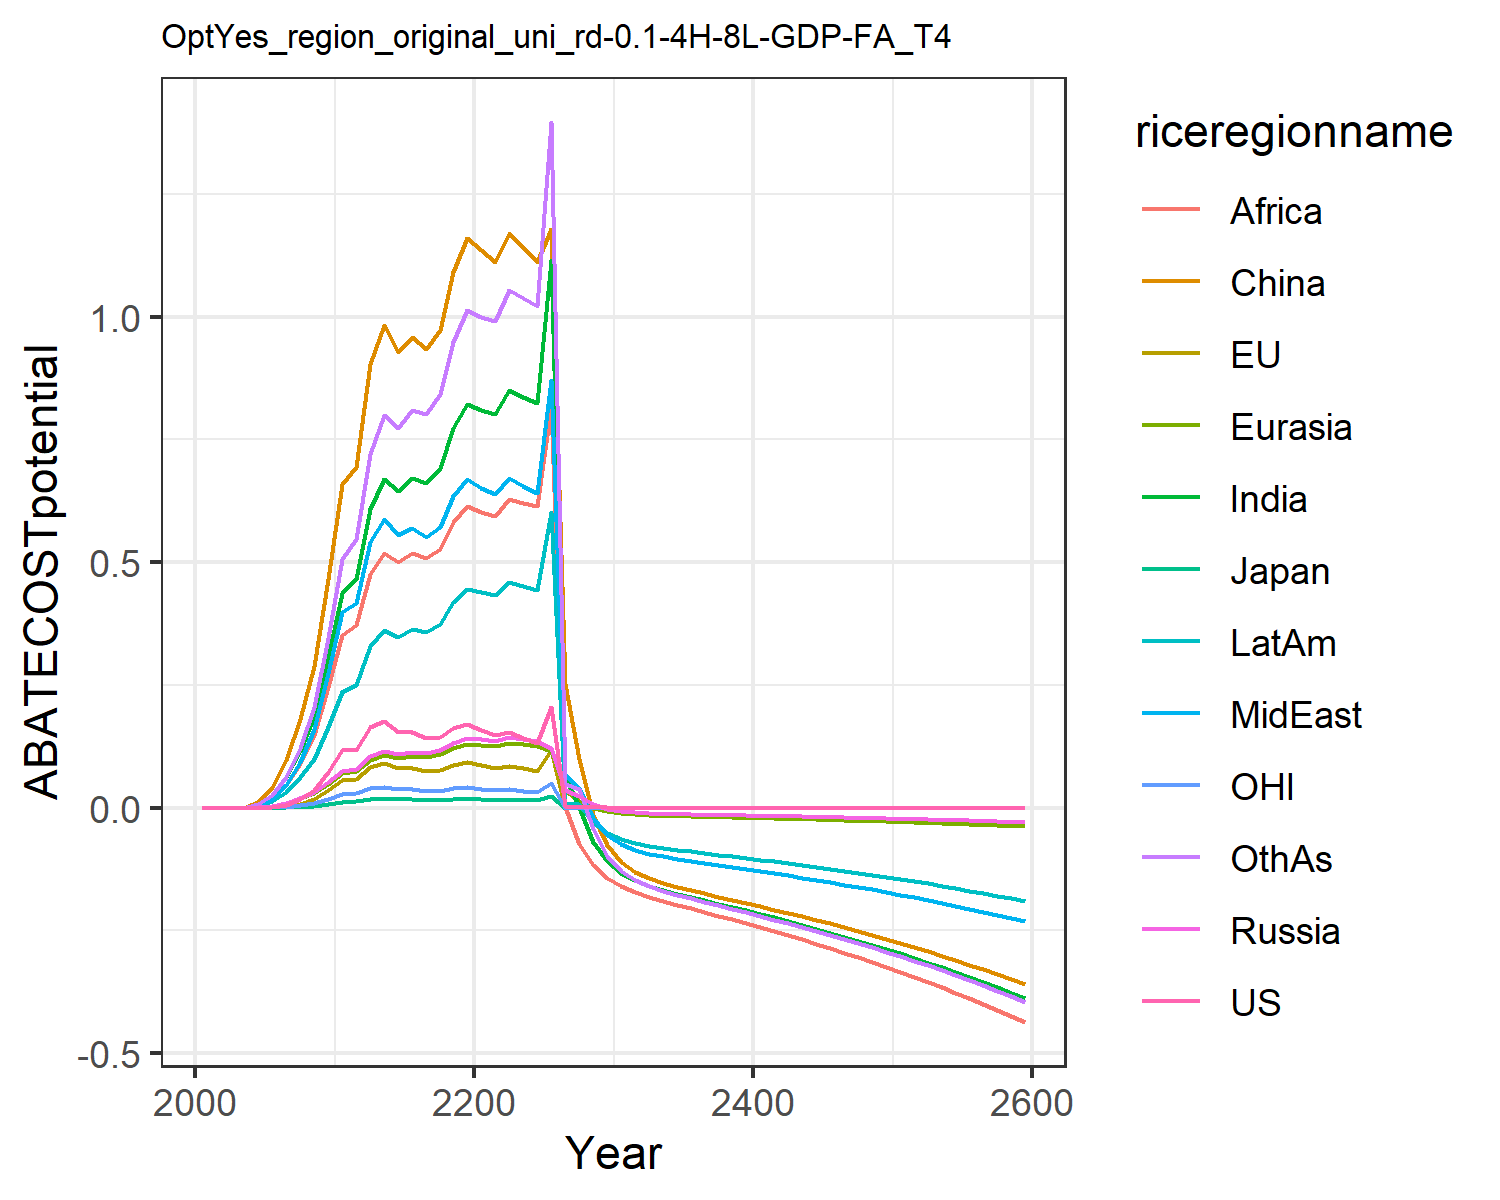

The data file committed next to this chart (first rows):
0.0, 0.0, 0.0, 0.0, 0.0, 0.0, 0.0, 0.0, 0.0, 0.0, 0.0, 0.0
0.0, 0.0, 0.0, 2.168404344971009e-19, 2.168404344971009e-19, 1.734723475976807e-18, 4.336808689942018e-18, 4.336808689942018e-19, 1.734723475976807e-18, 8.673617379884035e-19, 0.0, 1.734723475976807e-18
0.0, 0.0, 0.0, 0.0, 4.336808689942018e-19, 3.469446951953614e-18, 6.938893903907228e-18, 0.0, 5.204170427930421e-18, 1.734723475976807e-18, 0.0, 1.734723475976807e-18
0.0, 0.0, 0.0, 6.505213034913027e-19, 8.673617379884035e-19, 3.469446951953614e-18, 6.938893903907228e-18, 1.734723475976807e-18, 3.469446951953614e-18, 0.0, 0.0, -3.469446951953614e-18
8.424332991585792e-5, 4.115521740453785e-5, 1.139133643885558e-5, 0.001233, 0.001217, 0.01198, 0.007767, 0.005163, 0.00561, 0.004053, 2.4889467880135475e-5, 0.007339
0.001096, 0.0005373, 0.0001385, 0.004119, 0.003999, 0.03916, 0.02544, 0.0181, 0.01901, 0.01328, 0.0003135, 0.02491
0.005895, 0.002897, 0.000717, 0.01039, 0.009869, 0.09634, 0.06152, 0.04694, 0.04648, 0.03243, 0.00163, 0.06246
0.01704, 0.00836, 0.001992, 0.01985, 0.01868, 0.1812, 0.1157, 0.09365, 0.08888, 0.06142, 0.004554, 0.1218
0.03552, 0.01733, 0.003984, 0.03195, 0.03007, 0.2892, 0.1873, 0.1593, 0.1472, 0.09988, 0.009162, 0.2043
0.07288, 0.03524, 0.007834, 0.05192, 0.04887, 0.4656, 0.3058, 0.2735, 0.2453, 0.1639, 0.01814, 0.3458
0.117, 0.0569, 0.01236, 0.07431, 0.06972, 0.6584, 0.4365, 0.398, 0.3507, 0.2348, 0.02862, 0.5061
0.1179, 0.05856, 0.01254, 0.07857, 0.07382, 0.6928, 0.4661, 0.416, 0.3724, 0.2503, 0.02888, 0.5469
0.1649, 0.08312, 0.01763, 0.1052, 0.09757, 0.9033, 0.6087, 0.5415, 0.4762, 0.3289, 0.04027, 0.7211
0.1765, 0.09026, 0.01896, 0.1158, 0.1072, 0.9822, 0.67, 0.5877, 0.5195, 0.3625, 0.04303, 0.7994
0.1547, 0.0802, 0.01669, 0.1098, 0.102, 0.9285, 0.6449, 0.5546, 0.4998, 0.3484, 0.0377, 0.7728
0.1543, 0.08095, 0.01671, 0.1142, 0.106, 0.9591, 0.6721, 0.5697, 0.5176, 0.3631, 0.03757, 0.8103
0.1414, 0.07502, 0.01537, 0.1117, 0.1038, 0.9345, 0.6616, 0.5522, 0.5079, 0.3571, 0.03442, 0.801
0.1434, 0.07679, 0.01563, 0.1171, 0.1086, 0.9736, 0.6919, 0.571, 0.5272, 0.3736, 0.03488, 0.8421
0.1625, 0.08778, 0.01775, 0.1327, 0.1221, 1.091, 0.7735, 0.6339, 0.5823, 0.4185, 0.03951, 0.9477
0.171, 0.09302, 0.01871, 0.1422, 0.1303, 1.161, 0.8224, 0.6685, 0.6135, 0.4456, 0.04153, 1.013
0.1588, 0.08705, 0.01743, 0.1391, 0.1277, 1.135, 0.8103, 0.6514, 0.6018, 0.4387, 0.03857, 0.9998
0.1477, 0.08168, 0.01627, 0.1358, 0.1253, 1.111, 0.8023, 0.6383, 0.5931, 0.4336, 0.03593, 0.9912
0.1537, 0.0857, 0.017, 0.143, 0.1322, 1.17, 0.85, 0.6718, 0.6277, 0.4591, 0.03744, 1.053
0.1423, 0.07997, 0.0158, 0.1389, 0.1291, 1.141, 0.8372, 0.6559, 0.6209, 0.4515, 0.03473, 1.038
0.1317, 0.07452, 0.01467, 0.1347, 0.1259, 1.112, 0.8237, 0.6399, 0.6136, 0.4435, 0.03218, 1.021
0.2055, 0.1171, 0.02298, 0.1217, 0.1147, 1.179, 1.115, 0.8707, 0.8174, 0.6026, 0.0503, 1.396
0.002893, 0.0, 0.0, 0.03527, 0.03531, 0.2513, 0.0653, 0.06642, 0.002299, 0.009898, 0.0001514, 0.04717
0.001465, 0.0, 0.0, 0.023, 0.01319, 0.09879, 0.0005063, 0.03962, -0.07417, 0.007962, 7.679390952653579e-5, 0.0375
0.0007418, 0.0, 0.0, 0.006419, -0.0001682, -0.01524, -0.07006, -0.02203, -0.117, -0.02858, 3.893272305250904e-5, -0.04439
0.0003756, 0.0, 0.0, -0.002277, -0.007307, -0.07645, -0.1095, -0.05536, -0.1426, -0.05068, 1.973587887670892e-5, -0.09761
0.0001899, 0.0, 0.0, -0.006965, -0.01128, -0.1108, -0.133, -0.07436, -0.1595, -0.06364, 9.982507738738816e-6, -0.1283
9.577131273806558e-5, 0.0, 0.0, -0.009586, -0.01362, -0.1311, -0.1482, -0.08592, -0.1717, -0.07179, 5.035759499743455e-6, -0.1473
4.8284991724367247e-5, 0.0, 0.0, -0.01114, -0.01509, -0.1442, -0.1589, -0.09354, -0.1812, -0.07738, 2.5383811612595587e-6, -0.1599
2.4336405032217776e-5, 0.0, 0.0, -0.01215, -0.01614, -0.1536, -0.1674, -0.09926, -0.1895, -0.08174, 1.2789563324906942e-6, -0.1695
1.2263894539146185e-5, 0.0, 0.0, -0.01291, -0.01698, -0.1614, -0.1749, -0.104, -0.1972, -0.08549, 6.442258301305581e-7, -0.1776
6.179608976621831e-6, 0.0, 0.0, -0.01353, -0.01772, -0.1682, -0.1819, -0.1084, -0.2048, -0.08897, 3.2444896878594873e-7, -0.185
3.1136644894311137e-6, 0.0, 0.0, -0.01409, -0.01842, -0.1748, -0.1887, -0.1125, -0.2123, -0.09233, 1.633818916596658e-7, -0.192
1.5688087474632542e-6, 0.0, 0.0, -0.01462, -0.0191, -0.1812, -0.1955, -0.1166, -0.2199, -0.09568, 8.226662313926218e-8, -0.199
7.904238266782719e-7, 0.0, 0.0, -0.01515, -0.01977, -0.1876, -0.2024, -0.1208, -0.2275, -0.09904, 4.142026394706955e-8, -0.2061
3.982390022598707e-7, 0.0, 0.0, -0.01568, -0.02046, -0.1941, -0.2093, -0.1249, -0.2354, -0.1025, 2.0853335566057655e-8, -0.2132
2.006420054752513e-7, 0.0, 0.0, -0.01621, -0.02115, -0.2007, -0.2164, -0.1292, -0.2433, -0.1059, 1.0498178991812735e-8, -0.2204
1.010867144153693e-7, 0.0, 0.0, -0.01676, -0.02186, -0.2074, -0.2237, -0.1335, -0.2515, -0.1095, 5.284811752977745e-9, -0.2278
5.092839200234115e-8, 0.0, 0.0, -0.01731, -0.02259, -0.2143, -0.2311, -0.1379, -0.2598, -0.1131, 2.660253315906708e-9, -0.2353
2.565776800262358e-8, 0.0, 0.0, -0.01788, -0.02333, -0.2213, -0.2387, -0.1424, -0.2683, -0.1168, 1.3390442154299265e-9, -0.2431
1.2926178049181664e-8, 0.0, 0.0, -0.01846, -0.02409, -0.2285, -0.2464, -0.1471, -0.277, -0.1206, 6.739779309446687e-10, -0.2509
6.511980297651529e-9, 0.0, 0.0, -0.01906, -0.02486, -0.2358, -0.2543, -0.1518, -0.2859, -0.1245, 3.392154064824236e-10, -0.259
3.280553135444197e-9, 0.0, 0.0, -0.01967, -0.02565, -0.2434, -0.2624, -0.1566, -0.2951, -0.1285, 1.7072017837549196e-10, -0.2673
1.6526144444815494e-9, 0.0, 0.0, -0.02029, -0.02647, -0.2511, -0.2708, -0.1616, -0.3044, -0.1325, 8.591594599304908e-11, -0.2757
8.325032593792676e-10, 0.0, 0.0, -0.02093, -0.0273, -0.259, -0.2793, -0.1667, -0.314, -0.1367, 4.3235706426504845e-11, -0.2844
4.193626762338833e-10, 0.0, 0.0, -0.02158, -0.02815, -0.267, -0.288, -0.1719, -0.3238, -0.141, 2.1756620097925652e-11, -0.2933
2.1124312560235794e-10, 0.0, 0.0, -0.02225, -0.02902, -0.2753, -0.2969, -0.1772, -0.3338, -0.1453, 1.0947642424737545e-11, -0.3024
1.064054682231822e-10, 0.0, 0.0, -0.02293, -0.02992, -0.2838, -0.306, -0.1827, -0.3441, -0.1498, 5.508461305348569e-12, -0.3117
5.3596134152210453e-11, 0.0, 0.0, -0.02363, -0.03083, -0.2925, -0.3154, -0.1882, -0.3546, -0.1544, 2.771537375149369e-12, -0.3212
2.699546210293278e-11, 0.0, 0.0, -0.02435, -0.03177, -0.3014, -0.325, -0.194, -0.3654, -0.1591, 1.3944152482081468e-12, -0.331
1.3596761918866277e-11, 0.0, 0.0, -0.02509, -0.03273, -0.3105, -0.3348, -0.1998, -0.3764, -0.1639, 7.015274332734745e-13, -0.341
6.8480560318243636e-12, 0.0, 0.0, -0.02584, -0.03372, -0.3198, -0.3449, -0.2059, -0.3878, -0.1688, 3.5292184876979556e-13, -0.3513
3.4489418466515356e-12, 0.0, 0.0, -0.02662, -0.03473, -0.3294, -0.3552, -0.212, -0.3994, -0.1739, 1.7753908474899254e-13, -0.3618
1.7369642102957752e-12, 0.0, 0.0, -0.02741, -0.03576, -0.3392, -0.3658, -0.2183, -0.4113, -0.1791, 8.930815931430972e-14, -0.3726
8.747460354300224e-13, 0.0, 0.0, -0.02822, -0.03682, -0.3493, -0.3767, -0.2248, -0.4235, -0.1844, 4.4923150928558415e-14, -0.3836
4.4051316922167013e-13, 0.0, 0.0, -0.02906, -0.0379, -0.3596, -0.3878, -0.2314, -0.4359, -0.1898, 2.259598949895927e-14, -0.3949
